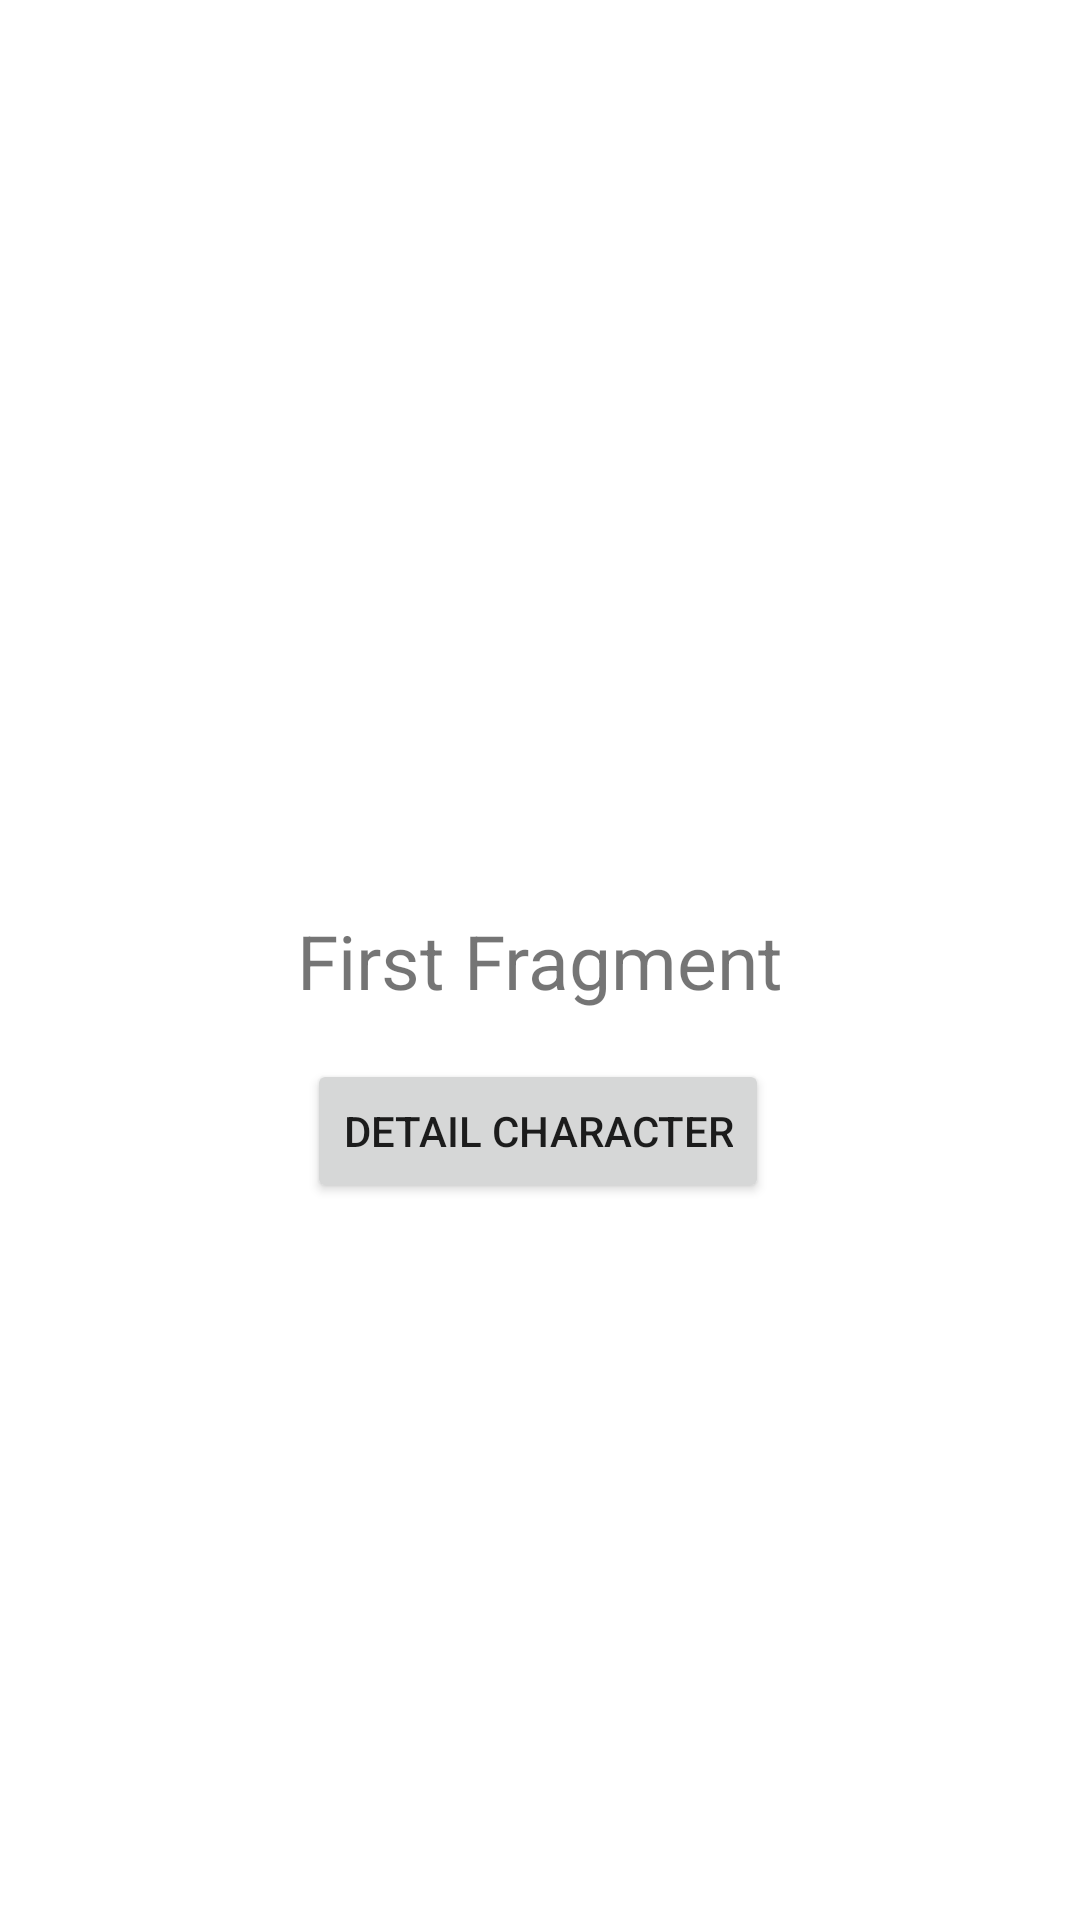

This screen was rendered from an Android layout file. Write that file and the resources it references.
<!-- AndroidManifest.xml: application theme Theme.RickAgendaApp -->
<!-- res/layout/fragment_characters.xml -->
<?xml version="1.0" encoding="utf-8"?>
<FrameLayout xmlns:android="http://schemas.android.com/apk/res/android"
    xmlns:app="http://schemas.android.com/apk/res-auto"
    xmlns:tools="http://schemas.android.com/tools"
    android:layout_width="match_parent"
    android:layout_height="match_parent"
    tools:context=".ui.CharactersFragment">

    <androidx.constraintlayout.widget.ConstraintLayout
        android:layout_width="match_parent"
        android:layout_height="match_parent">

        <TextView
            android:id="@+id/textView"
            android:layout_width="wrap_content"
            android:layout_height="wrap_content"
            android:text="@string/first_fragment"
            android:textSize="25sp"
            app:layout_constraintBottom_toBottomOf="parent"
            app:layout_constraintEnd_toEndOf="parent"
            app:layout_constraintStart_toStartOf="parent"
            app:layout_constraintTop_toTopOf="parent"
            tools:layout_editor_absoluteX="78dp" />

        <Button
            android:id="@+id/btNext"
            android:layout_width="wrap_content"
            android:layout_height="wrap_content"
            android:layout_marginTop="16dp"
            android:text="@string/button_next"
            app:layout_constraintEnd_toEndOf="parent"
            app:layout_constraintHorizontal_bias="0.497"
            app:layout_constraintStart_toStartOf="parent"
            app:layout_constraintTop_toBottomOf="@+id/textView" />
    </androidx.constraintlayout.widget.ConstraintLayout>

</FrameLayout>
<!-- resources referenced by this layout -->
<resources>
  <string name="button_next">Detail Character</string>
  <string name="first_fragment">First Fragment</string>
  <style name="Theme.RickAgendaApp" parent="Theme.MaterialComponents.DayNight.DarkActionBar">
          
          <item name="colorPrimary">@color/colorPrimary</item>
          <item name="colorPrimaryDark">@color/colorPrimaryDark</item>
          <item name="colorAccent">@color/colorAccent</item>
      </style>
  <!-- not gathered from this repository: default colours our renderer supplied (Android Studio template values) -->
  <color name="colorPrimary">#FF6200EE</color>
  <color name="colorPrimaryDark">#FF3700B3</color>
  <color name="colorAccent">#FF03DAC5</color>
</resources>
